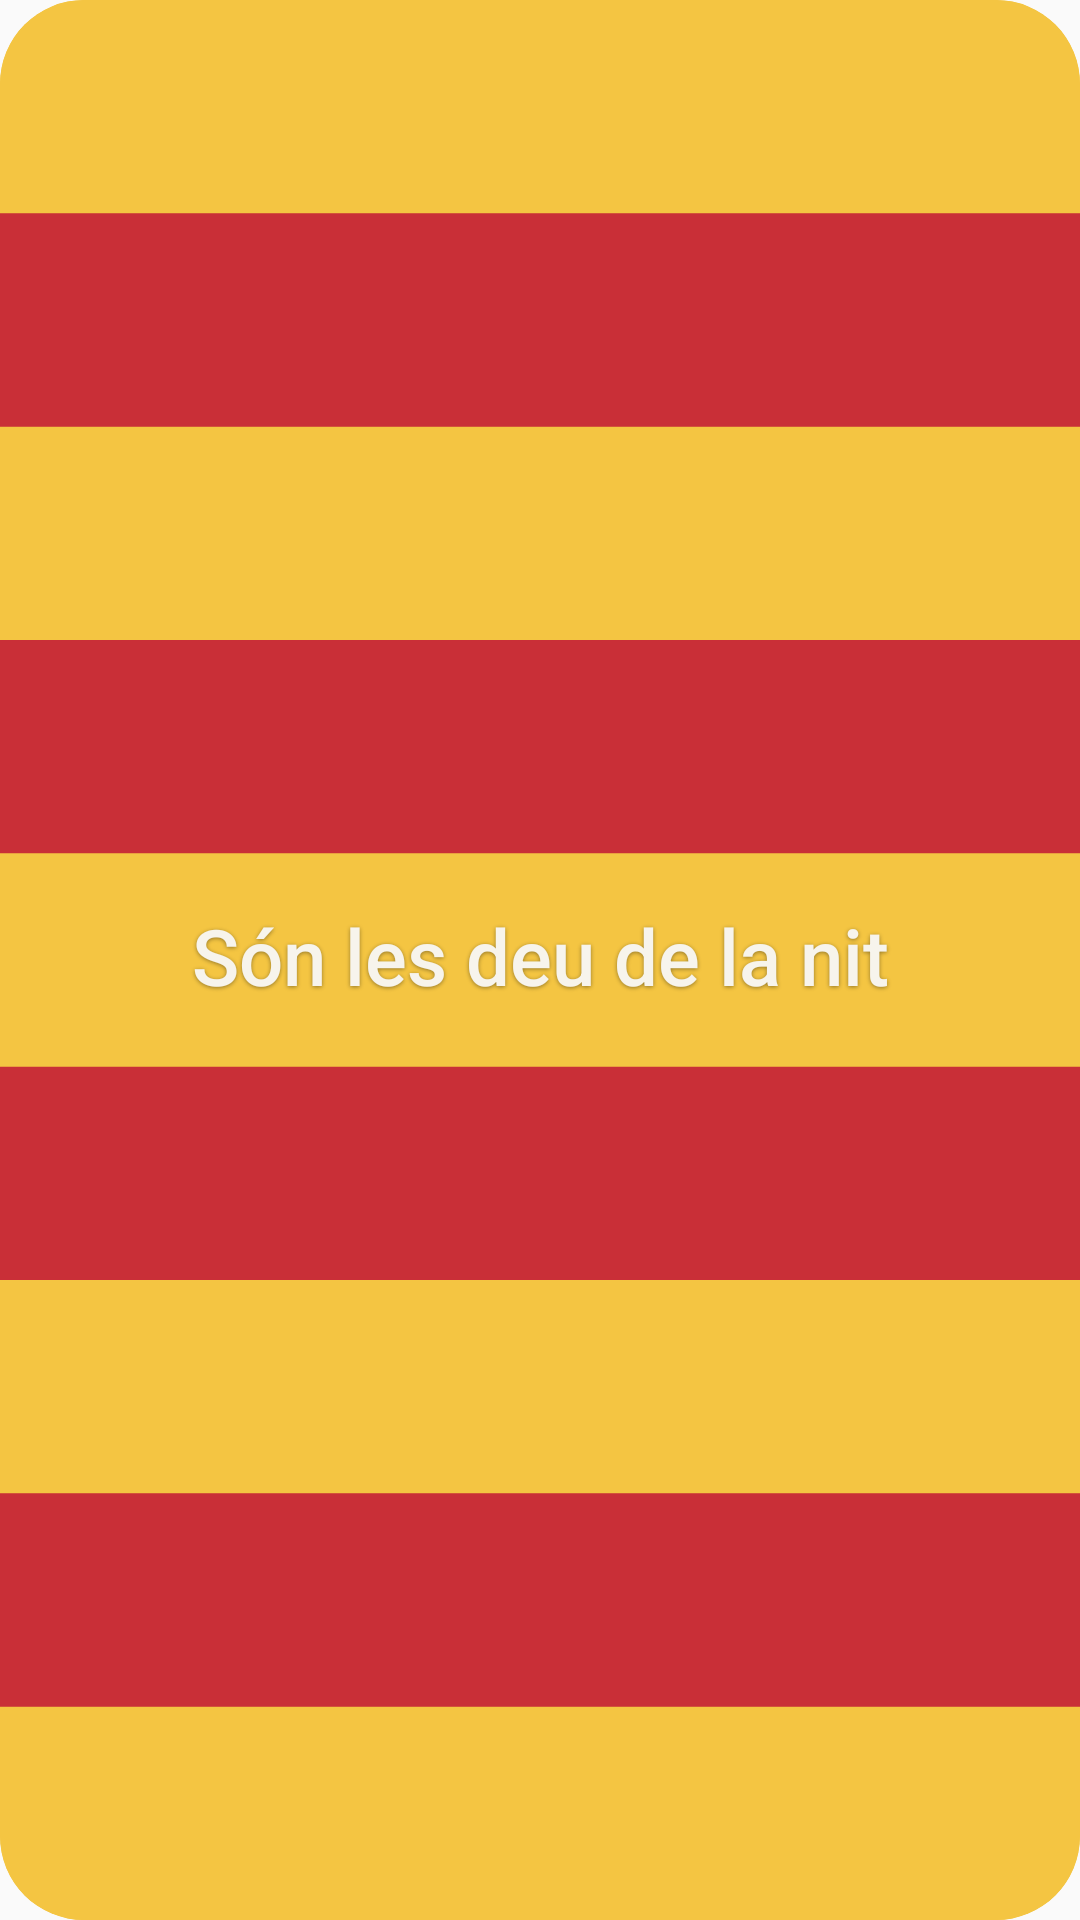

Layout XML and referenced resources for this Android screen:
<!-- AndroidManifest.xml: application theme Theme.Cronos -->
<!-- res/layout/widget_layout_senyera.xml -->
<?xml version="1.0" encoding="utf-8"?>
<FrameLayout xmlns:android="http://schemas.android.com/apk/res/android"
    android:id="@+id/appleWidgetRoot"
    android:layout_width="match_parent"
    android:layout_height="match_parent"
    android:clipToOutline="true"
    android:background="@drawable/widget_senyera_outer">

    <ImageView
        android:layout_width="match_parent"
        android:layout_height="match_parent"
        android:src="@drawable/widget_senyera_stripes"
        android:scaleType="fitXY"
        android:contentDescription="@null"
        android:importantForAccessibility="no" />

    
    <ImageView
        android:layout_width="match_parent"
        android:layout_height="match_parent"
        android:background="@drawable/widget_senyera_scrim"
        android:contentDescription="@null"
        android:importantForAccessibility="no" />

    
    <TextView
        android:id="@+id/senyeraPreviewTime"
        android:layout_width="match_parent"
        android:layout_height="match_parent"
        android:padding="16dp"
        android:text="@string/widget_placeholder_time"
        android:textColor="@color/widget_senyera_text"
        android:textSize="26sp"
        android:fontFamily="sans-serif-medium"
        android:gravity="center"
        android:includeFontPadding="false"
        android:shadowColor="@color/widget_senyera_shadow"
        android:shadowRadius="3"
        android:shadowDy="1" />

    <ImageView
        android:id="@+id/appleWidgetTime"
        android:layout_width="match_parent"
        android:layout_height="match_parent"
        android:padding="16dp"
        android:scaleType="fitCenter" />

</FrameLayout>
<!-- resources referenced by this layout -->
<resources>
  <color name="widget_senyera_shadow">#66000000</color>
  <color name="widget_senyera_text">#F7F4EC</color>
  <!-- drawable widget_senyera_outer (drawable) -->
  <?xml version="1.0" encoding="utf-8"?>
  <shape xmlns:android="http://schemas.android.com/apk/res/android" android:shape="rectangle">
      <solid android:color="@color/widget_senyera_gold" />
      <corners android:radius="@dimen/widget_senyera_radius" />
  </shape>
  <!-- drawable widget_senyera_stripes (drawable) -->
  <?xml version="1.0" encoding="utf-8"?>
  <vector xmlns:android="http://schemas.android.com/apk/res/android"
      android:width="300dp"
      android:height="200dp"
      android:viewportWidth="300"
      android:viewportHeight="180">
      <path android:fillColor="@color/widget_senyera_gold" android:pathData="M0,0H300V180H0Z" />
      
      <path android:fillColor="@color/widget_senyera_red"
          android:pathData="M0,20H300V40H0ZM0,60H300V80H0ZM0,100H300V120H0ZM0,140H300V160H0Z" />
  </vector>
  <string name="widget_placeholder_time">Són les deu de la nit</string>
  <style name="Theme.Cronos" parent="android:Theme.Material.Light.NoActionBar" />
  <color name="widget_senyera_gold">#F4C542</color>
  <dimen name="widget_senyera_radius">24dp</dimen>
  <color name="widget_senyera_red">#C92F37</color>
</resources>
